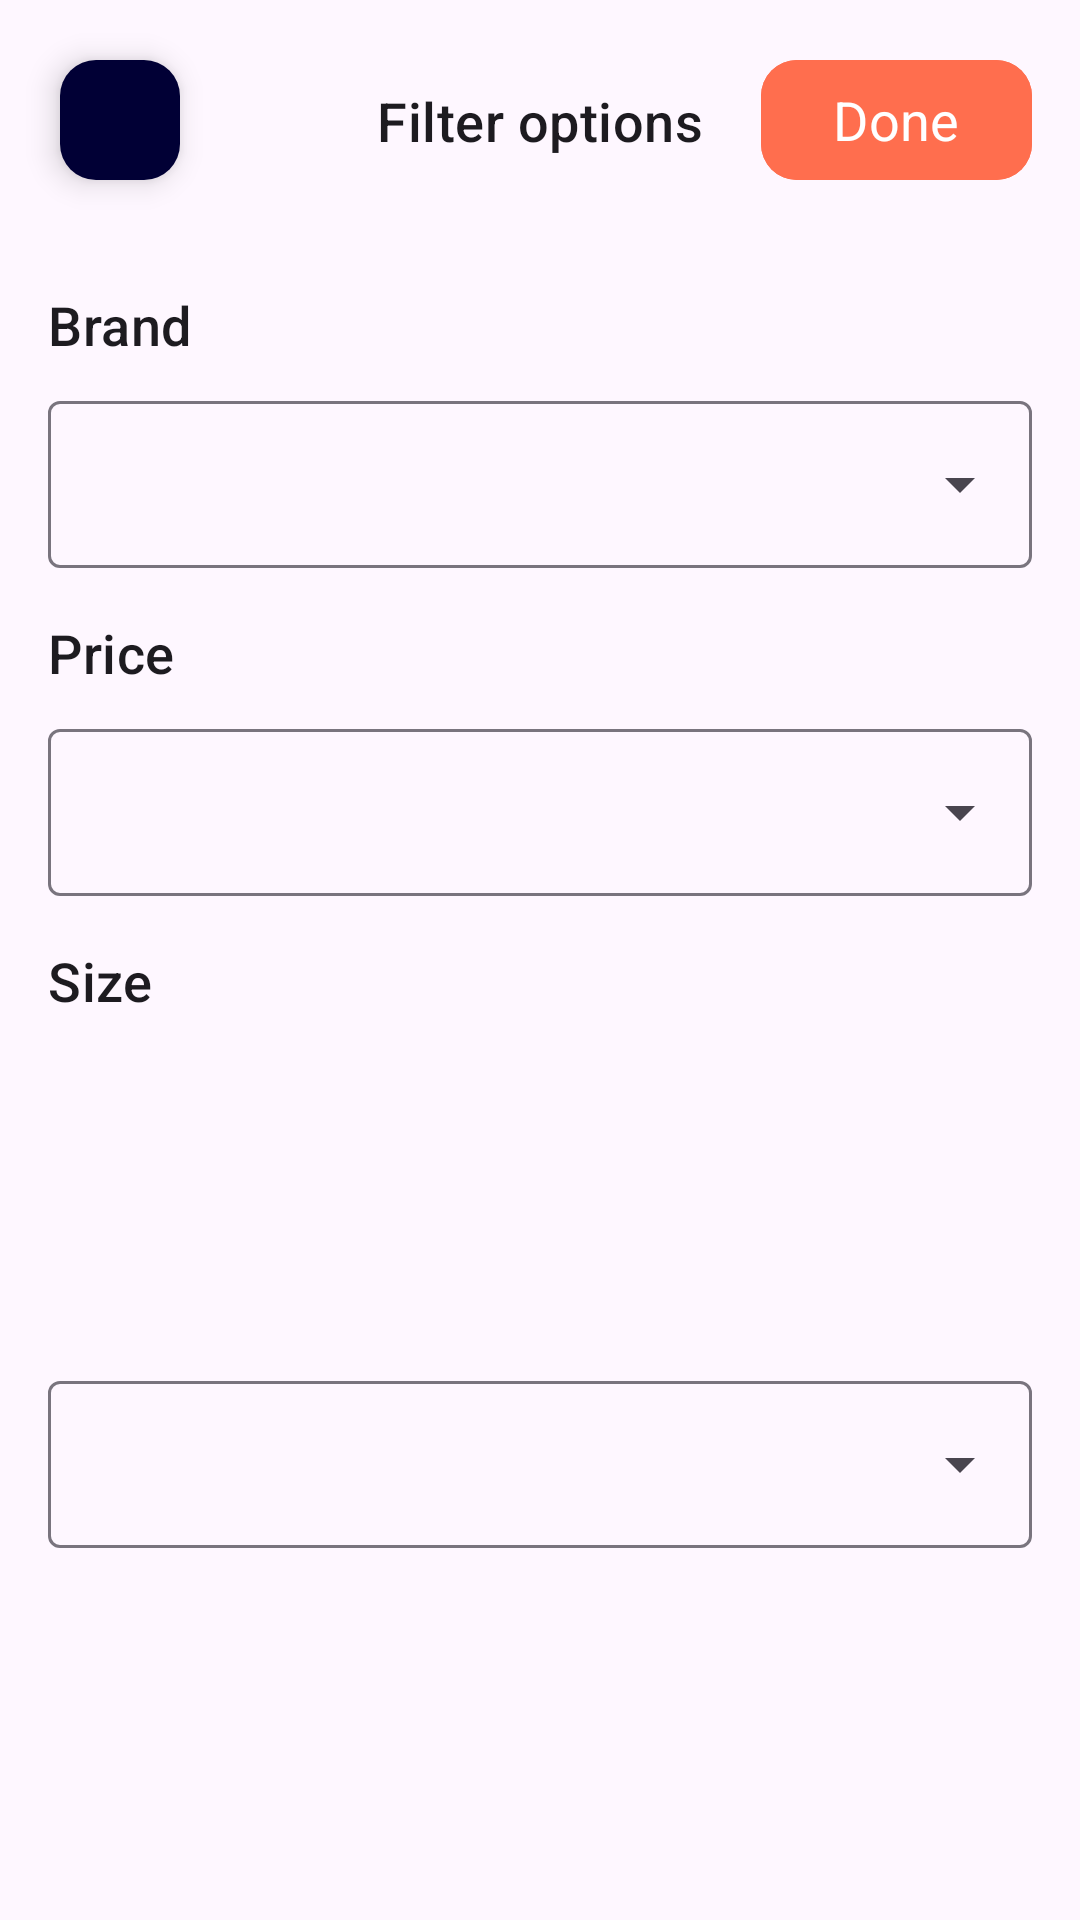

The Android layout XML behind this screen, and the referenced resources:
<!-- AndroidManifest.xml: application theme Theme.Test2 -->
<!-- res/layout/dialog_filter.xml -->
<?xml version="1.0" encoding="utf-8"?>
<androidx.constraintlayout.widget.ConstraintLayout xmlns:android="http://schemas.android.com/apk/res/android"
    xmlns:app="http://schemas.android.com/apk/res-auto"
    xmlns:tools="http://schemas.android.com/tools"
    android:layout_width="match_parent"
    android:layout_height="wrap_content">

    <com.google.android.material.floatingactionbutton.FloatingActionButton
        android:id="@+id/fabBack"
        style="?attr/floatingActionButtonSmallStyle"
        android:layout_width="wrap_content"
        android:layout_height="wrap_content"
        android:layout_marginStart="16dp"
        android:layout_marginTop="16dp"
        android:backgroundTint="@color/color2"
        android:src="@drawable/ic_baseline_clear_24"
        app:layout_constraintStart_toStartOf="parent"
        app:layout_constraintTop_toTopOf="parent"
        app:tint="@color/white"
        tools:ignore="ContentDescription" />

    <com.google.android.material.textview.MaterialTextView
        style="@style/TextAppearance.Material3.TitleMedium"
        android:layout_width="wrap_content"
        android:layout_height="wrap_content"
        android:text="@string/filter_options"
        android:textSize="18sp"
        app:layout_constraintBottom_toBottomOf="@+id/fabBack"
        app:layout_constraintEnd_toEndOf="parent"
        app:layout_constraintStart_toStartOf="parent"
        app:layout_constraintTop_toTopOf="@+id/fabBack" />

    <com.google.android.material.button.MaterialButton
        android:id="@+id/btnDone"
        android:layout_width="wrap_content"
        android:layout_height="wrap_content"
        android:layout_marginEnd="16dp"
        android:backgroundTint="@color/color1"
        android:text="@string/done"
        android:textColor="@color/white"
        android:textSize="18sp"
        app:layout_constraintBottom_toBottomOf="@+id/fabBack"
        app:layout_constraintEnd_toEndOf="parent"
        app:layout_constraintTop_toTopOf="@+id/fabBack"
        app:shapeAppearance="?attr/shapeAppearanceCornerMedium" />

    <com.google.android.material.textview.MaterialTextView
        android:id="@+id/materialTextView9"
        style="@style/TextAppearance.Material3.TitleMedium"
        android:layout_width="wrap_content"
        android:layout_height="wrap_content"
        android:layout_marginTop="32dp"
        android:text="@string/brand"
        android:textSize="18sp"
        app:layout_constraintStart_toStartOf="@+id/fabBack"
        app:layout_constraintTop_toBottomOf="@+id/fabBack" />

    <com.google.android.material.textfield.TextInputLayout
        android:id="@+id/textInputLayout2"
        style="@style/Widget.Material3.TextInputLayout.OutlinedBox.ExposedDropdownMenu"
        android:layout_width="match_parent"
        android:layout_height="wrap_content"
        android:layout_marginStart="16dp"
        android:layout_marginTop="8dp"
        android:layout_marginEnd="16dp"
        app:layout_constraintTop_toBottomOf="@+id/materialTextView9">

        <com.google.android.material.textfield.MaterialAutoCompleteTextView
            android:id="@+id/tvBrand"
            android:layout_width="match_parent"
            android:layout_height="wrap_content"
            android:inputType="none" />

    </com.google.android.material.textfield.TextInputLayout>

    <com.google.android.material.textview.MaterialTextView
        android:id="@+id/materialTextView10"
        style="@style/TextAppearance.Material3.TitleMedium"
        android:layout_width="wrap_content"
        android:layout_height="wrap_content"
        android:layout_marginTop="16dp"
        android:text="@string/price_s"
        android:textSize="18sp"
        app:layout_constraintStart_toStartOf="@+id/materialTextView9"
        app:layout_constraintTop_toBottomOf="@+id/textInputLayout2" />

    <com.google.android.material.textfield.TextInputLayout
        android:id="@+id/textInputLayout3"
        style="@style/Widget.Material3.TextInputLayout.OutlinedBox.ExposedDropdownMenu"
        android:layout_width="match_parent"
        android:layout_height="wrap_content"
        android:layout_marginStart="16dp"
        android:layout_marginTop="8dp"
        android:layout_marginEnd="16dp"
        app:layout_constraintTop_toBottomOf="@+id/materialTextView10">

        <com.google.android.material.textfield.MaterialAutoCompleteTextView
            android:id="@+id/tvPrice"
            android:layout_width="match_parent"
            android:layout_height="wrap_content"
            android:inputType="none" />

    </com.google.android.material.textfield.TextInputLayout>

    <com.google.android.material.textview.MaterialTextView
        android:id="@+id/materialTextView11"
        style="@style/TextAppearance.Material3.TitleMedium"
        android:layout_width="wrap_content"
        android:layout_height="wrap_content"
        android:layout_marginTop="16dp"
        android:text="@string/size"
        android:textSize="18sp"
        app:layout_constraintStart_toStartOf="@+id/materialTextView10"
        app:layout_constraintTop_toBottomOf="@+id/textInputLayout3" />

    <com.google.android.material.textfield.TextInputLayout
        style="@style/Widget.Material3.TextInputLayout.OutlinedBox.ExposedDropdownMenu"
        android:layout_width="match_parent"
        android:layout_height="wrap_content"
        android:layout_marginStart="16dp"
        android:layout_marginTop="8dp"
        app:layout_constraintBottom_toBottomOf="parent"
        android:layout_marginBottom="16dp"
        android:layout_marginEnd="16dp"
        app:layout_constraintTop_toBottomOf="@+id/materialTextView11">

        <com.google.android.material.textfield.MaterialAutoCompleteTextView
            android:id="@+id/tvSize"
            android:layout_width="match_parent"
            android:layout_height="wrap_content"
            android:inputType="none" />

    </com.google.android.material.textfield.TextInputLayout>

</androidx.constraintlayout.widget.ConstraintLayout>
<!-- resources referenced by this layout -->
<resources>
  <color name="color1">#ff6e4e</color>
  <color name="color2">#010035</color>
  <color name="white">#FFFFFFFF</color>
  <string name="brand">Brand</string>
  <string name="done">Done</string>
  <string name="filter_options">Filter options</string>
  <string name="price_s">Price</string>
  <string name="size">Size</string>
  <style name="Theme.Test2" parent="Base.Theme.Test2">
          <item name="fontFamily">@font/mark_pro</item>
      </style>
  <style name="Base.Theme.Test2" parent="Theme.Material3.Light.NoActionBar">
          <item name="fontFamily">@font/mark_pro</item>
      </style>
</resources>
